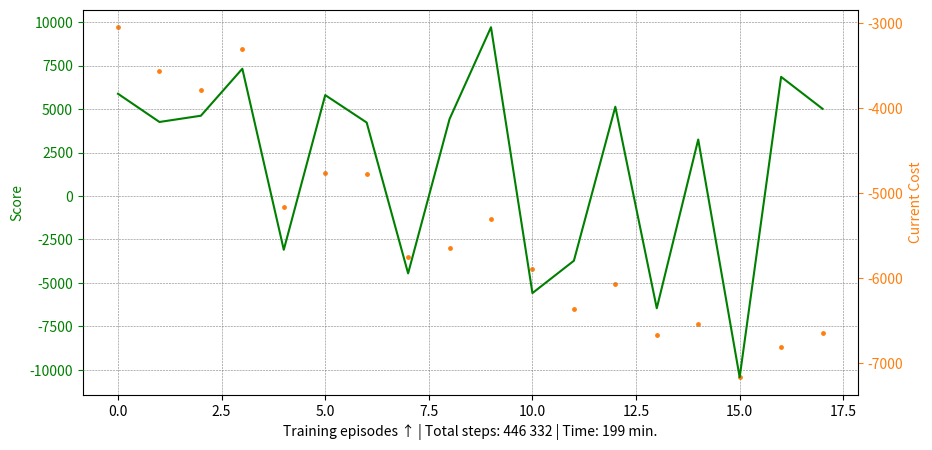

This figure's Python source:
import numpy as np
import matplotlib.pyplot as plt
import matplotlib.ticker as mticker


def plot_learning_curve(x, costs, score, steps, time, filename=None):
    fig = plt.figure(figsize=(10, 5))

    ax = fig.add_subplot(111, label='1')
    ax2 = fig.add_subplot(111, label='2', frame_on=False)

    ax2.plot(x, score, color='g')
    ax2.set_xlabel(f'Training episodes \u2191 | Total steps: {steps} | Time: {time} min.', color='black')
    ax2.set_ylabel('Score', color='g')
    ax2.tick_params(axis='x', colors='black')
    ax2.tick_params(axis='y', colors='g')

    costs = -costs
    N = len(costs)
    running_avg = np.empty(N)
    for t in range(N):
        running_avg[t] = np.mean(costs[max(0, t - 100):(t + 1)])

    ax.scatter(x, running_avg, color='C1', s=6)

    ax.axes.get_xaxis().set_visible(False)
    ax.xaxis.set_major_locator(mticker.MaxNLocator(integer=True))

    ax.yaxis.tick_right()
    ax.set_ylabel('Current Cost', color='C1')
    ax.yaxis.set_label_position('right')
    ax.tick_params(axis='y', colors='C1')

    # if filename:
    #     plt.savefig(filename)

    plt.grid(True, which='both', axis='both', color='grey', linestyle='--', linewidth=0.4)
    ax.grid(True, which='both', axis='x', color='grey', linestyle='--', linewidth=0.4)

    plt.show()


costs = np.array([3051, 4082, 4248, 1824, 12637, 2719, 4843, 12590, 4823, 2261, 11698, 11610, 2502, 14366, 4855, 16492, 1091, 3904])
score = np.array([5883, 4260, 4620, 7324, -3092, 5806, 4229, -4451, 4430, 9712, -5585, -3724, 5137, -6459, 3251, -10426, 6856, 5018])
x = np.arange(len(costs))
steps = '446 332'
time = '199'
print(x)


plot_learning_curve(x, costs, score, steps,  time)
